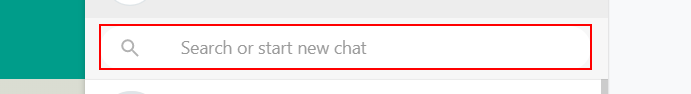
Workflow: ScheduleWhatsAppMessage

Step 1: type "Notes" into the label

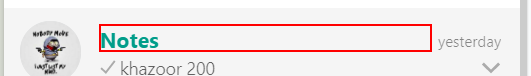
Step 2: click on the element

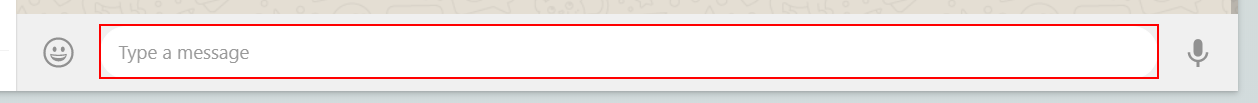
Step 3: type "Load shedding in my area.
Please assign work here." into the element

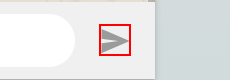
Step 4: click on the element
